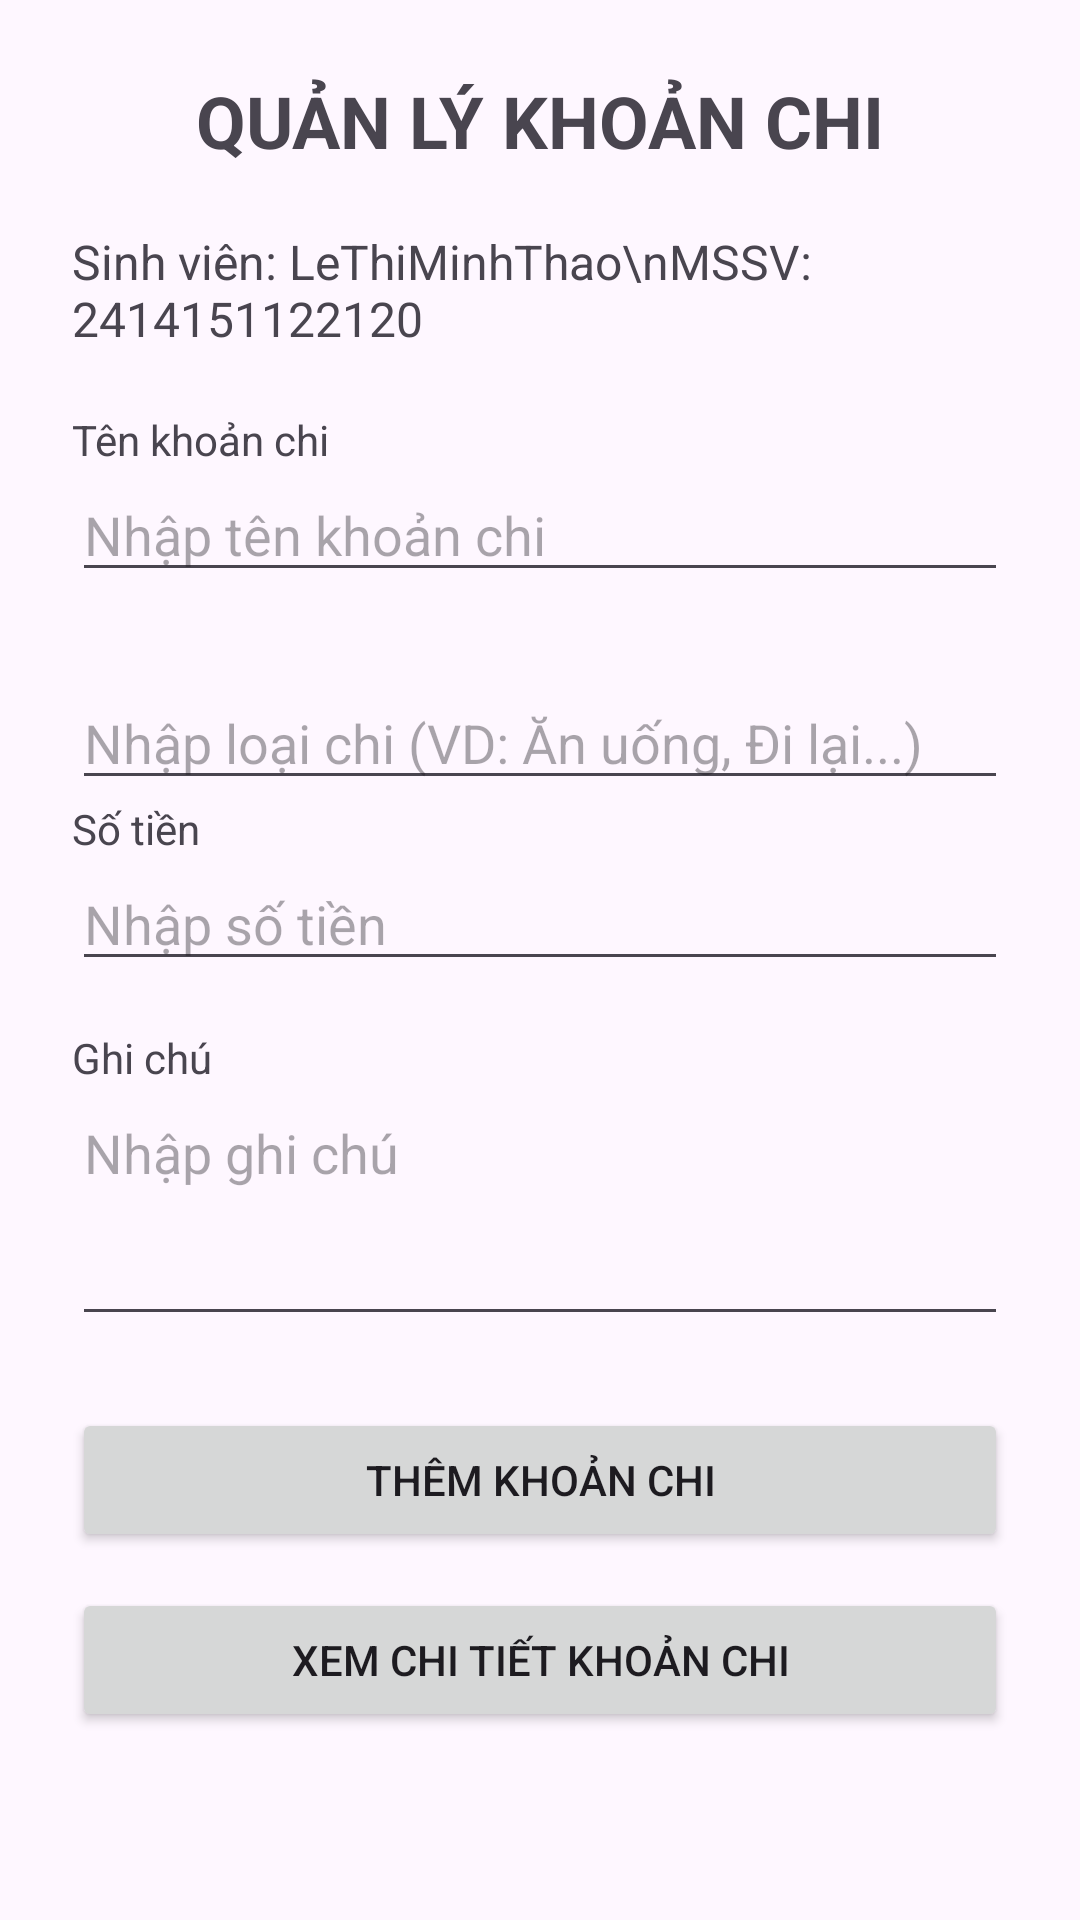

Reconstruct the res/layout file that produces this screen, plus the resources it refers to.
<!-- AndroidManifest.xml: application theme Theme.KTGK_2414151122120_LeThiMinhThao -->
<!-- res/layout/activity_main.xml -->
<?xml version="1.0" encoding="utf-8"?>
<ScrollView xmlns:android="http://schemas.android.com/apk/res/android"
    xmlns:app="http://schemas.android.com/apk/res-auto"
    android:layout_width="match_parent"
    android:layout_height="match_parent">

    <LinearLayout
        android:layout_width="match_parent"
        android:layout_height="wrap_content"
        android:orientation="vertical"
        android:padding="24dp">

        <TextView
            android:id="@+id/tvTieuDe"
            android:layout_width="match_parent"
            android:layout_height="wrap_content"
            android:text="QUẢN LÝ KHOẢN CHI"
            android:textAlignment="center"
            android:textSize="24sp"
            android:textStyle="bold"
            android:layout_marginBottom="20dp" />

        <TextView
            android:id="@+id/tvThongTinSinhVien"
            android:layout_width="match_parent"
            android:layout_height="wrap_content"
            android:text="Sinh viên: LeThiMinhThao\nMSSV: 2414151122120"
            android:textSize="16sp"
            android:layout_marginBottom="20dp" />

        <TextView
            android:id="@+id/tvNhanTenKhoanChi"
            android:layout_width="match_parent"
            android:layout_height="wrap_content"
            android:text="Tên khoản chi" />

        <EditText
            android:id="@+id/edtTenKhoanChi_120"
            android:layout_width="match_parent"
            android:layout_height="wrap_content"
            android:hint="Nhập tên khoản chi"
            android:inputType="text"
            android:layout_marginBottom="16dp" />
        <EditText
            android:id="@+id/edtLoaiChi_120"
            android:layout_width="match_parent"
            android:layout_height="wrap_content"
            android:hint="Nhập loại chi (VD: Ăn uống, Đi lại...)"
            android:inputType="text"
            android:layout_marginTop="12dp" />

        <TextView
            android:id="@+id/tvNhanSoTien"
            android:layout_width="match_parent"
            android:layout_height="wrap_content"
            android:text="Số tiền" />

        <EditText
            android:id="@+id/edtSoTien_120"
            android:layout_width="match_parent"
            android:layout_height="wrap_content"
            android:hint="Nhập số tiền"
            android:inputType="numberDecimal"
            android:layout_marginBottom="16dp" />

        <TextView
            android:id="@+id/tvNhanGhiChu"
            android:layout_width="match_parent"
            android:layout_height="wrap_content"
            android:text="Ghi chú" />

        <EditText
            android:id="@+id/edtGhiChu_120"
            android:layout_width="match_parent"
            android:layout_height="wrap_content"
            android:hint="Nhập ghi chú"
            android:inputType="textMultiLine"
            android:minLines="3"
            android:gravity="top"
            android:layout_marginBottom="24dp" />

        <Button
            android:id="@+id/btnThemKhoanChi_120"
            android:layout_width="match_parent"
            android:layout_height="wrap_content"
            android:text="Thêm khoản chi"
            android:layout_marginBottom="12dp" />

        <Button
            android:id="@+id/btnXemChiTiet_120"
            android:layout_width="match_parent"
            android:layout_height="wrap_content"
            android:text="Xem chi tiết khoản chi" />

    </LinearLayout>

</ScrollView>
<!-- resources referenced by this layout -->
<resources>
  <style name="Theme.KTGK_2414151122120_LeThiMinhThao" parent="Base.Theme.KTGK_2414151122120_LeThiMinhThao" />
  <style name="Base.Theme.KTGK_2414151122120_LeThiMinhThao" parent="Theme.Material3.DayNight.NoActionBar">
          
          
      </style>
</resources>
